Photos from the image-classification dataset "Tomato Detection Fresh or Rotten" in the GitHub repository VashihAlFarizi/PA_TomatCheck_KL5. Its 2 classes are: fresh tomato, rotten tomato.

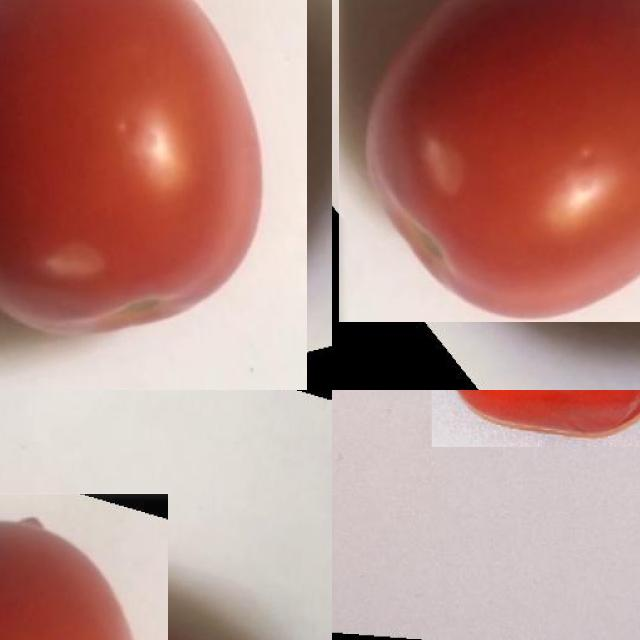
Label: fresh tomato

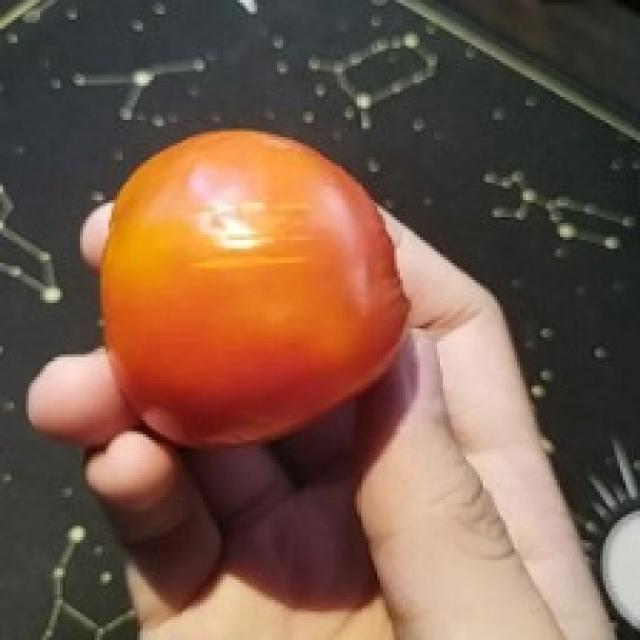
Label: rotten tomato

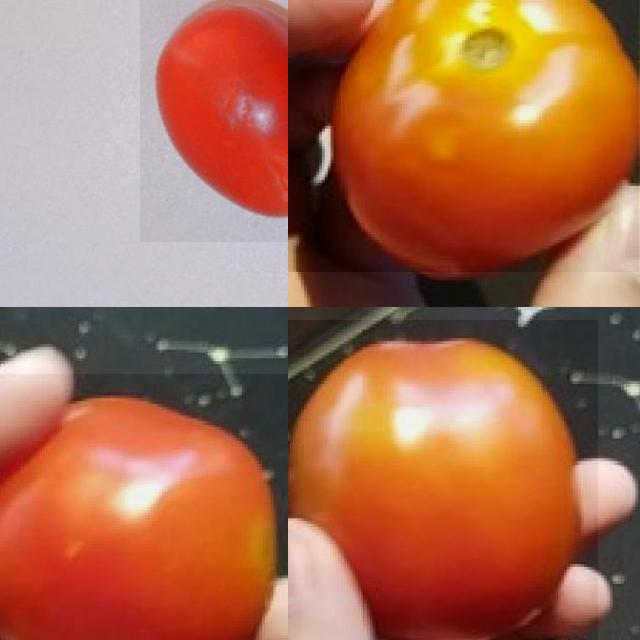
Label: fresh tomato

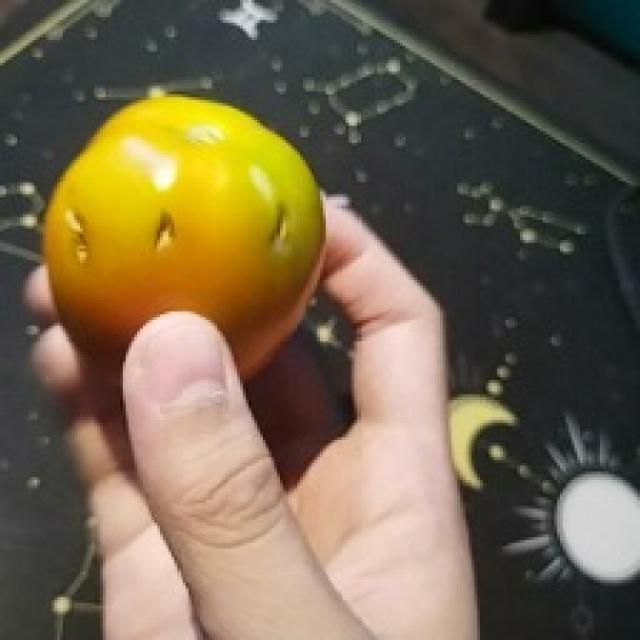
Label: rotten tomato

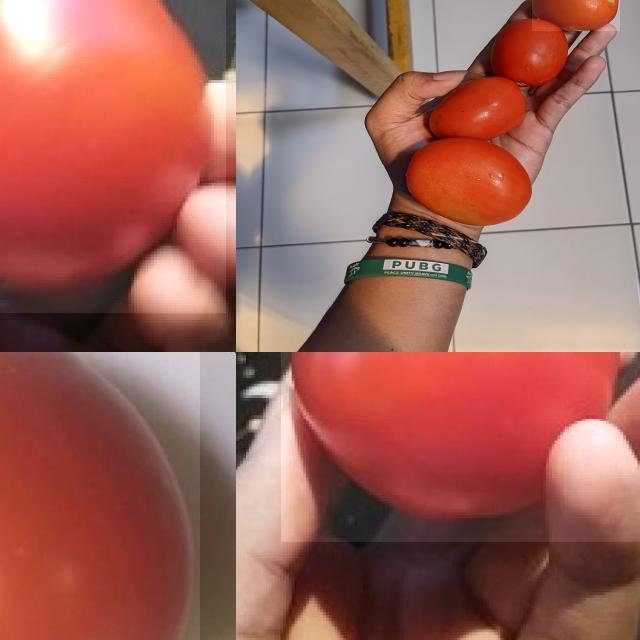
Label: fresh tomato

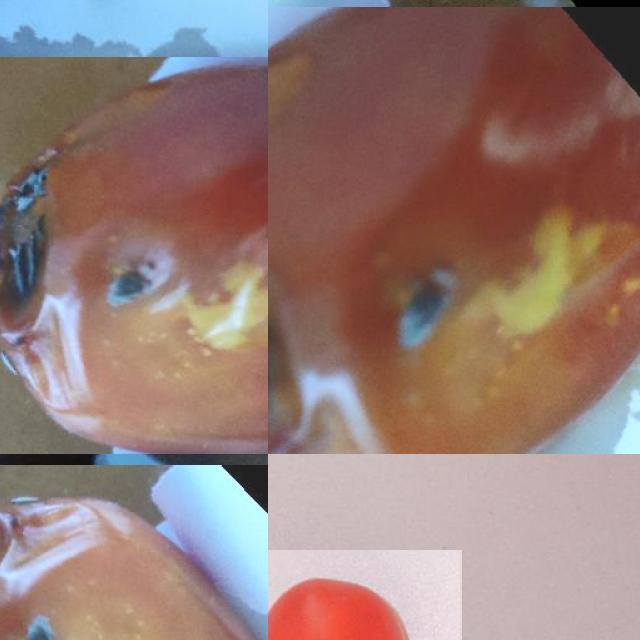
Label: rotten tomato
